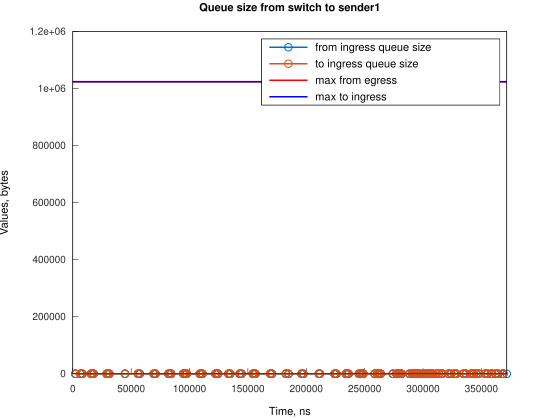

The data file committed next to this chart (first rows):
Time, from_ingress_queue_size, to_ingress_queue_size
2240, 1, nan
2240, 0, 0
6706, 1, 0
6706, 0, 0
8199, 1, 0
8199, 0, 0
15650, 1, 0
15650, 0, 0
16395, 1, 0
16395, 0, 0
17884, 1, 0
17884, 0, 0
29061, 1, 0
29061, 0, 0
29806, 1, 0
29806, 0, 0
31298, 1, 0
31298, 0, 0
44708, 1, 0
44708, 0, 0
55883, 1, 0
55884, 0, 0
57372, 1, 0
57373, 0, 0
69296, 1, 0
69296, 0, 0
70784, 1, 0
70784, 0, 0
81960, 1, 0
81960, 0, 0
83450, 1, 0
83450, 0, 0
84196, 1, 0
84196, 0, 0
94626, 1, 0
94626, 0, 0
96116, 1, 0
96116, 0, 0
96862, 1, 0
96862, 0, 0
97606, 1, 0
97606, 0, 0
108784, 1, 0
108784, 0, 0
110274, 1, 0
110274, 0, 0
111018, 1, 0
111018, 0, 0
122190, 1, 0
122190, 0, 0
122940, 1, 0
122940, 0, 0
124430, 1, 0
124430, 0, 0
133369, 1, 0
133370, 0, 0
134859, 1, 0
134859, 0, 0
143051, 1, 0
143051, 0, 0
... 144 more rows
